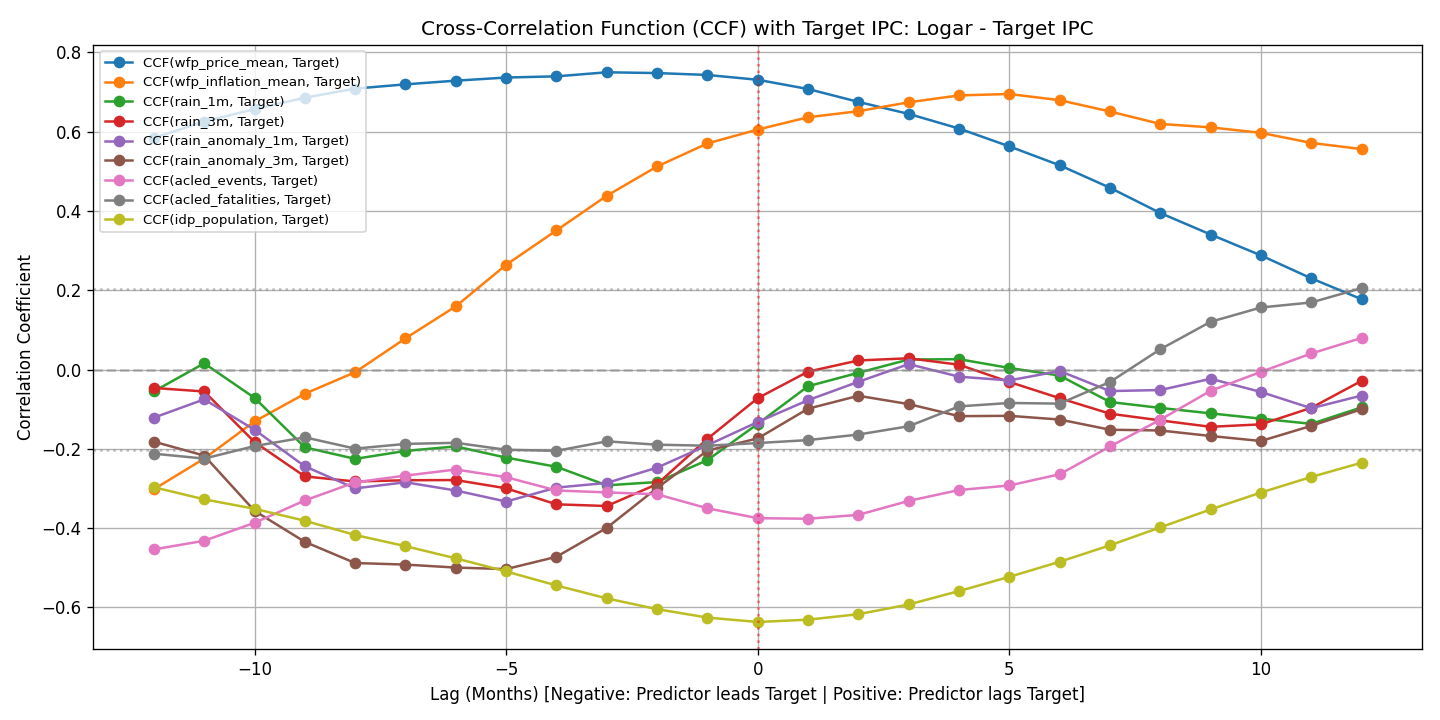

The file beside this chart, header and first rows:
lag, acled_events, acled_fatalities, idp_population, rain_1m, rain_3m, rain_anomaly_1m, rain_anomaly_3m, wfp_inflation_mean, wfp_price_mean
-12, -0.4536, -0.2122, -0.2968, -0.05494, -0.04639, -0.1213, -0.1818, -0.3019, 0.5844
-11, -0.4319, -0.2246, -0.3273, 0.01573, -0.05528, -0.07512, -0.217, -0.2246, 0.6258
-10, -0.3866, -0.1931, -0.3512, -0.07136, -0.1828, -0.1518, -0.3563, -0.1309, 0.6569
-9, -0.3302, -0.1709, -0.3814, -0.1963, -0.2695, -0.2441, -0.4346, -0.06094, 0.6859
-8, -0.2844, -0.1994, -0.4173, -0.2252, -0.2823, -0.2998, -0.488, -0.006646, 0.7088
-7, -0.2675, -0.1876, -0.4455, -0.2053, -0.2792, -0.2843, -0.492, 0.07881, 0.7195
-6, -0.2522, -0.1848, -0.4762, -0.1938, -0.2787, -0.3051, -0.4995, 0.1595, 0.7288
-5, -0.2714, -0.2023, -0.5093, -0.2221, -0.2995, -0.3329, -0.5033, 0.2643, 0.7367
-4, -0.3051, -0.205, -0.5446, -0.2452, -0.3399, -0.2977, -0.4723, 0.351, 0.7397
-3, -0.3098, -0.1811, -0.5772, -0.292, -0.3442, -0.286, -0.3993, 0.4385, 0.75
-2, -0.3147, -0.1895, -0.6044, -0.2837, -0.289, -0.2473, -0.2987, 0.5124, 0.748
-1, -0.3499, -0.1921, -0.6256, -0.2286, -0.1746, -0.1909, -0.2044, 0.5705, 0.7432
0, -0.3749, -0.1854, -0.6367, -0.1369, -0.07211, -0.1323, -0.1737, 0.6055, 0.7311
1, -0.3763, -0.1779, -0.6309, -0.04198, -0.005173, -0.07717, -0.0987, 0.6365, 0.7077
2, -0.3665, -0.1639, -0.6171, -0.008121, 0.02303, -0.03084, -0.06616, 0.6518, 0.6752
3, -0.3313, -0.143, -0.5926, 0.02541, 0.02847, 0.01377, -0.08706, 0.6742, 0.6449
4, -0.3038, -0.09285, -0.5587, 0.02617, 0.01225, -0.01798, -0.1175, 0.6916, 0.6081
5, -0.2924, -0.08429, -0.5229, 0.004074, -0.03129, -0.02732, -0.1167, 0.6952, 0.563
6, -0.2641, -0.08588, -0.4849, -0.01512, -0.07217, -0.003678, -0.126, 0.6796, 0.5153
7, -0.194, -0.0313, -0.4433, -0.08181, -0.1113, -0.05422, -0.1517, 0.6511, 0.4586
8, -0.1264, 0.05133, -0.398, -0.09676, -0.1282, -0.05164, -0.1537, 0.6197, 0.3949
9, -0.05346, 0.1206, -0.3528, -0.1105, -0.1444, -0.02325, -0.1676, 0.611, 0.3407
10, -0.005827, 0.1567, -0.3102, -0.1238, -0.1382, -0.05651, -0.1802, 0.5972, 0.288
11, 0.0406, 0.1693, -0.2708, -0.1369, -0.09649, -0.09754, -0.142, 0.5718, 0.2301
12, 0.07977, 0.2055, -0.235, -0.09528, -0.02844, -0.06557, -0.1, 0.5562, 0.1775
